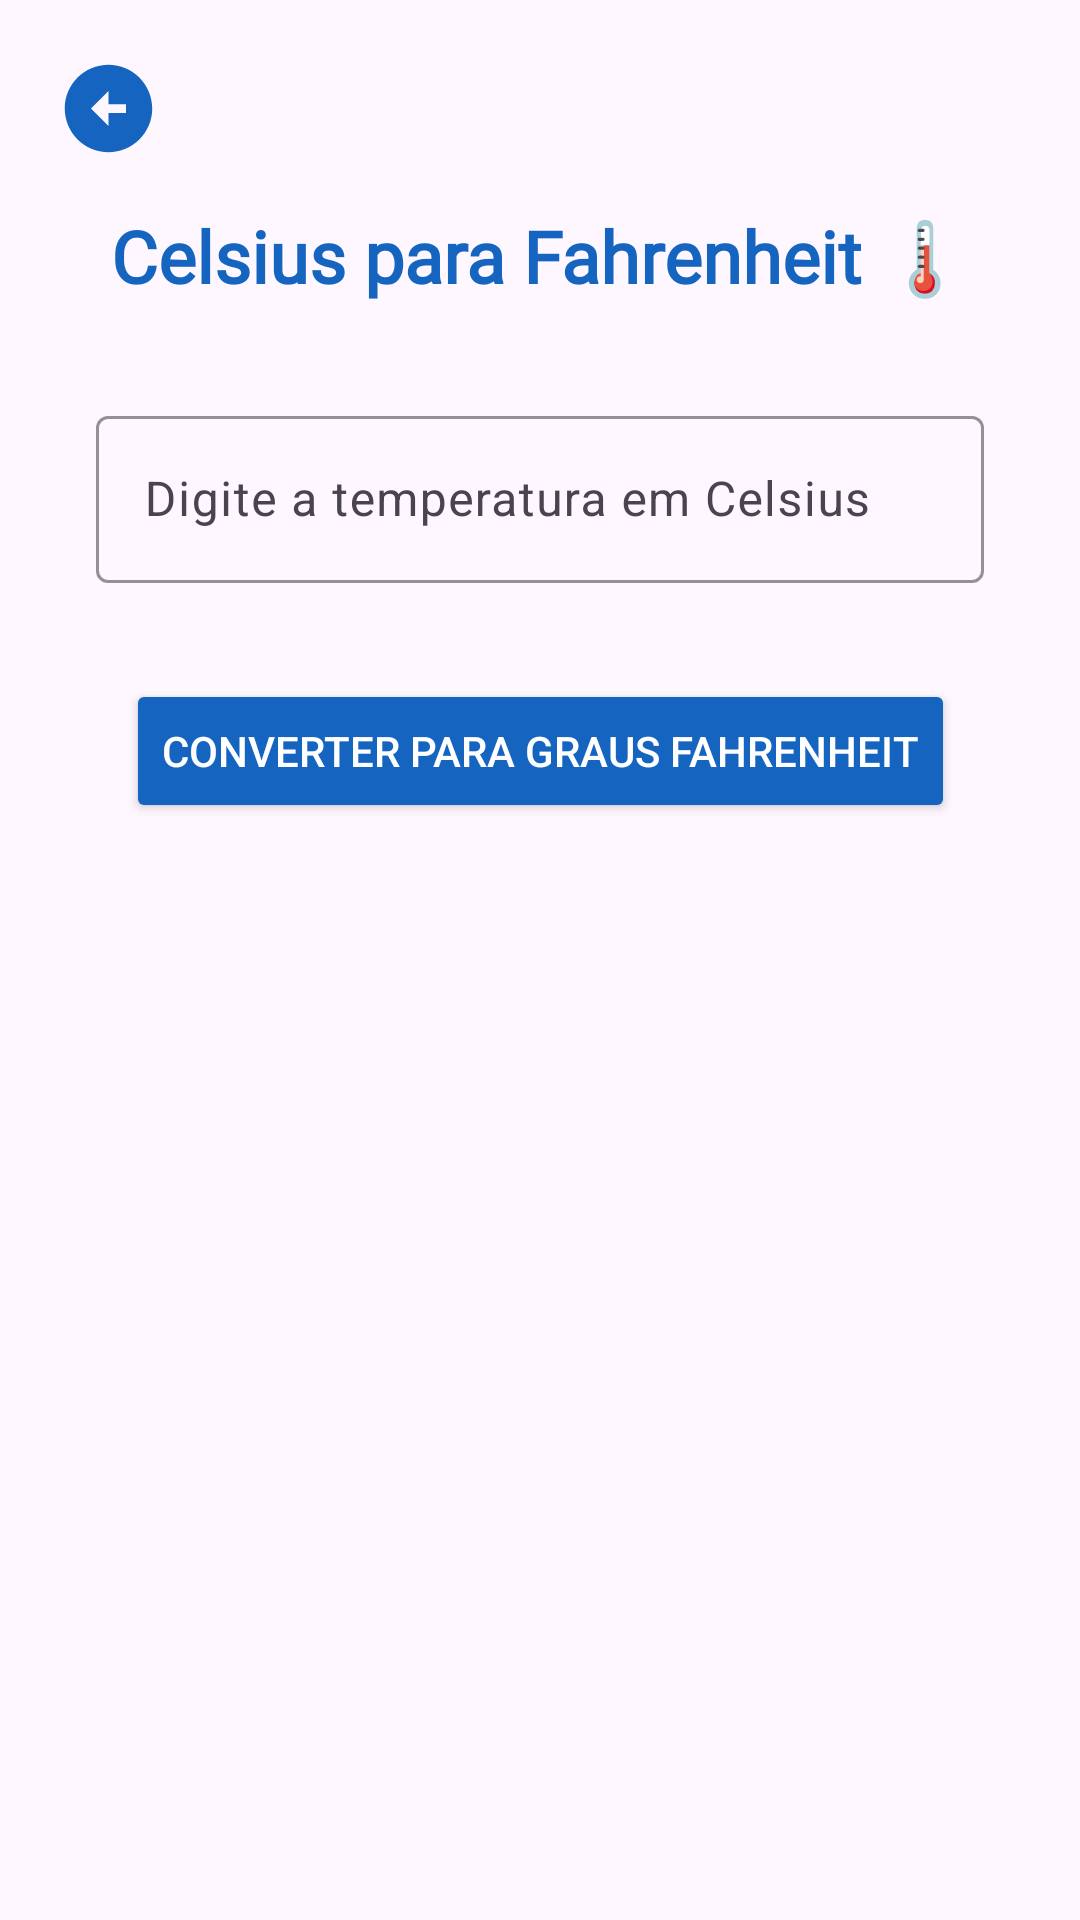

Layout XML and referenced resources for this Android screen:
<!-- AndroidManifest.xml: application theme Theme.ListaMarinho1 -->
<!-- res/layout/activity_app_celsius_fahrenheit.xml -->
<?xml version="1.0" encoding="utf-8"?>
<androidx.constraintlayout.widget.ConstraintLayout xmlns:android="http://schemas.android.com/apk/res/android"
    xmlns:app="http://schemas.android.com/apk/res-auto"
    xmlns:tools="http://schemas.android.com/tools"
    android:id="@+id/main"
    android:layout_width="match_parent"
    android:layout_height="match_parent"
    tools:context=".AppCelsiusFahrenheit">

    
    <ImageButton
        android:id="@+id/btnVoltarCelsiusFahrenheit"
        android:layout_width="56dp"
        android:layout_height="56dp"
        android:layout_marginStart="8dp"
        android:layout_marginTop="8dp"
        android:background="@android:color/transparent"
        android:contentDescription="Voltar"
        android:src="@drawable/arrow_back"
        app:tint="#1565C0"
        app:layout_constraintStart_toStartOf="parent"
        app:layout_constraintTop_toTopOf="parent" />

    <TextView
        android:id="@+id/textViewCelsiusFahrenheit"
        android:layout_width="0dp"
        android:layout_height="wrap_content"
        android:layout_marginStart="32dp"
        android:layout_marginTop="69dp"
        android:layout_marginEnd="32dp"
        android:fontFamily="@font/jetbrains_mono"
        android:gravity="center"
        android:text="Celsius para Fahrenheit 🌡️"
        android:textColor="#1565C0"
        android:textSize="24sp"
        android:textStyle="bold"
        app:layout_constraintEnd_toEndOf="parent"
        app:layout_constraintStart_toStartOf="parent"
        app:layout_constraintTop_toTopOf="parent" />

    <com.google.android.material.textfield.TextInputLayout
        android:id="@+id/inputFahrenheit"
        android:layout_width="0dp"
        android:layout_height="wrap_content"
        android:layout_marginStart="32dp"
        android:layout_marginTop="32dp"
        android:layout_marginEnd="32dp"
        android:hint="Digite a temperatura em Celsius"
        app:hintTextColor="#1565C0"
        app:boxStrokeColor="#1565C0"
        app:layout_constraintEnd_toEndOf="parent"
        app:layout_constraintStart_toStartOf="parent"
        app:layout_constraintTop_toBottomOf="@+id/textViewCelsiusFahrenheit">

        <com.google.android.material.textfield.TextInputEditText
            android:id="@+id/editTextCelsius"
            android:layout_width="match_parent"
            android:layout_height="wrap_content"
            android:inputType="numberDecimal|numberSigned"
            android:textColor="#212121" />
    </com.google.android.material.textfield.TextInputLayout>

    <Button
        android:id="@+id/btnConverterCelsius"
        android:layout_width="wrap_content"
        android:layout_height="wrap_content"
        android:layout_marginTop="32dp"
        android:backgroundTint="#1565C0"
        android:text="Converter para graus Fahrenheit"
        android:textColor="@android:color/white"
        app:layout_constraintEnd_toEndOf="parent"
        app:layout_constraintStart_toStartOf="parent"
        app:layout_constraintTop_toBottomOf="@+id/inputFahrenheit" />

    <TextView
        android:id="@+id/textViewResultadoemFahrenheit"
        android:layout_width="0dp"
        android:layout_height="wrap_content"
        android:layout_marginStart="32dp"
        android:layout_marginTop="32dp"
        android:layout_marginEnd="32dp"
        android:fontFamily="@font/jetbrains_mono"
        android:gravity="center"
        android:textColor="#212121"
        android:textSize="20sp"
        android:textStyle="bold"
        android:visibility="invisible"
        app:layout_constraintEnd_toEndOf="parent"
        app:layout_constraintStart_toStartOf="parent"
        app:layout_constraintTop_toBottomOf="@+id/btnConverterCelsius"
        tools:text="25.0°F equivale a -3.9°C" />

    <ImageView
        android:id="@+id/imgCavaleiros"
        android:layout_width="180dp"
        android:layout_height="90dp"
        android:visibility="invisible"
        android:src="@drawable/cavaleiros"
        app:layout_constraintTop_toTopOf="@id/textViewResultadoemFahrenheit"
        app:layout_constraintBottom_toBottomOf="@id/textViewResultadoemFahrenheit"
        app:layout_constraintStart_toStartOf="parent" />

</androidx.constraintlayout.widget.ConstraintLayout>
<!-- resources referenced by this layout -->
<resources>
  <!-- drawable arrow_back (drawable) -->
  <vector xmlns:android="http://schemas.android.com/apk/res/android" android:height="35dp" android:tint="#000000" android:viewportHeight="24" android:viewportWidth="24" android:width="35dp">
  
      <path android:fillColor="@android:color/white" android:pathData="M2,12c0,5.52 4.48,10 10,10s10,-4.48 10,-10c0,-5.52 -4.48,-10 -10,-10C6.48,2 2,6.48 2,12zM12,11l4,0v2l-4,0l0,3l-4,-4l4,-4L12,11z"/>
  
  </vector>
  <!-- drawable cavaleiros: png bitmap (drawable, 962657 bytes) -->
  <style name="Theme.ListaMarinho1" parent="Base.Theme.ListaMarinho1" />
  <style name="Base.Theme.ListaMarinho1" parent="Theme.Material3.DayNight.NoActionBar">
          
          
      </style>
</resources>
